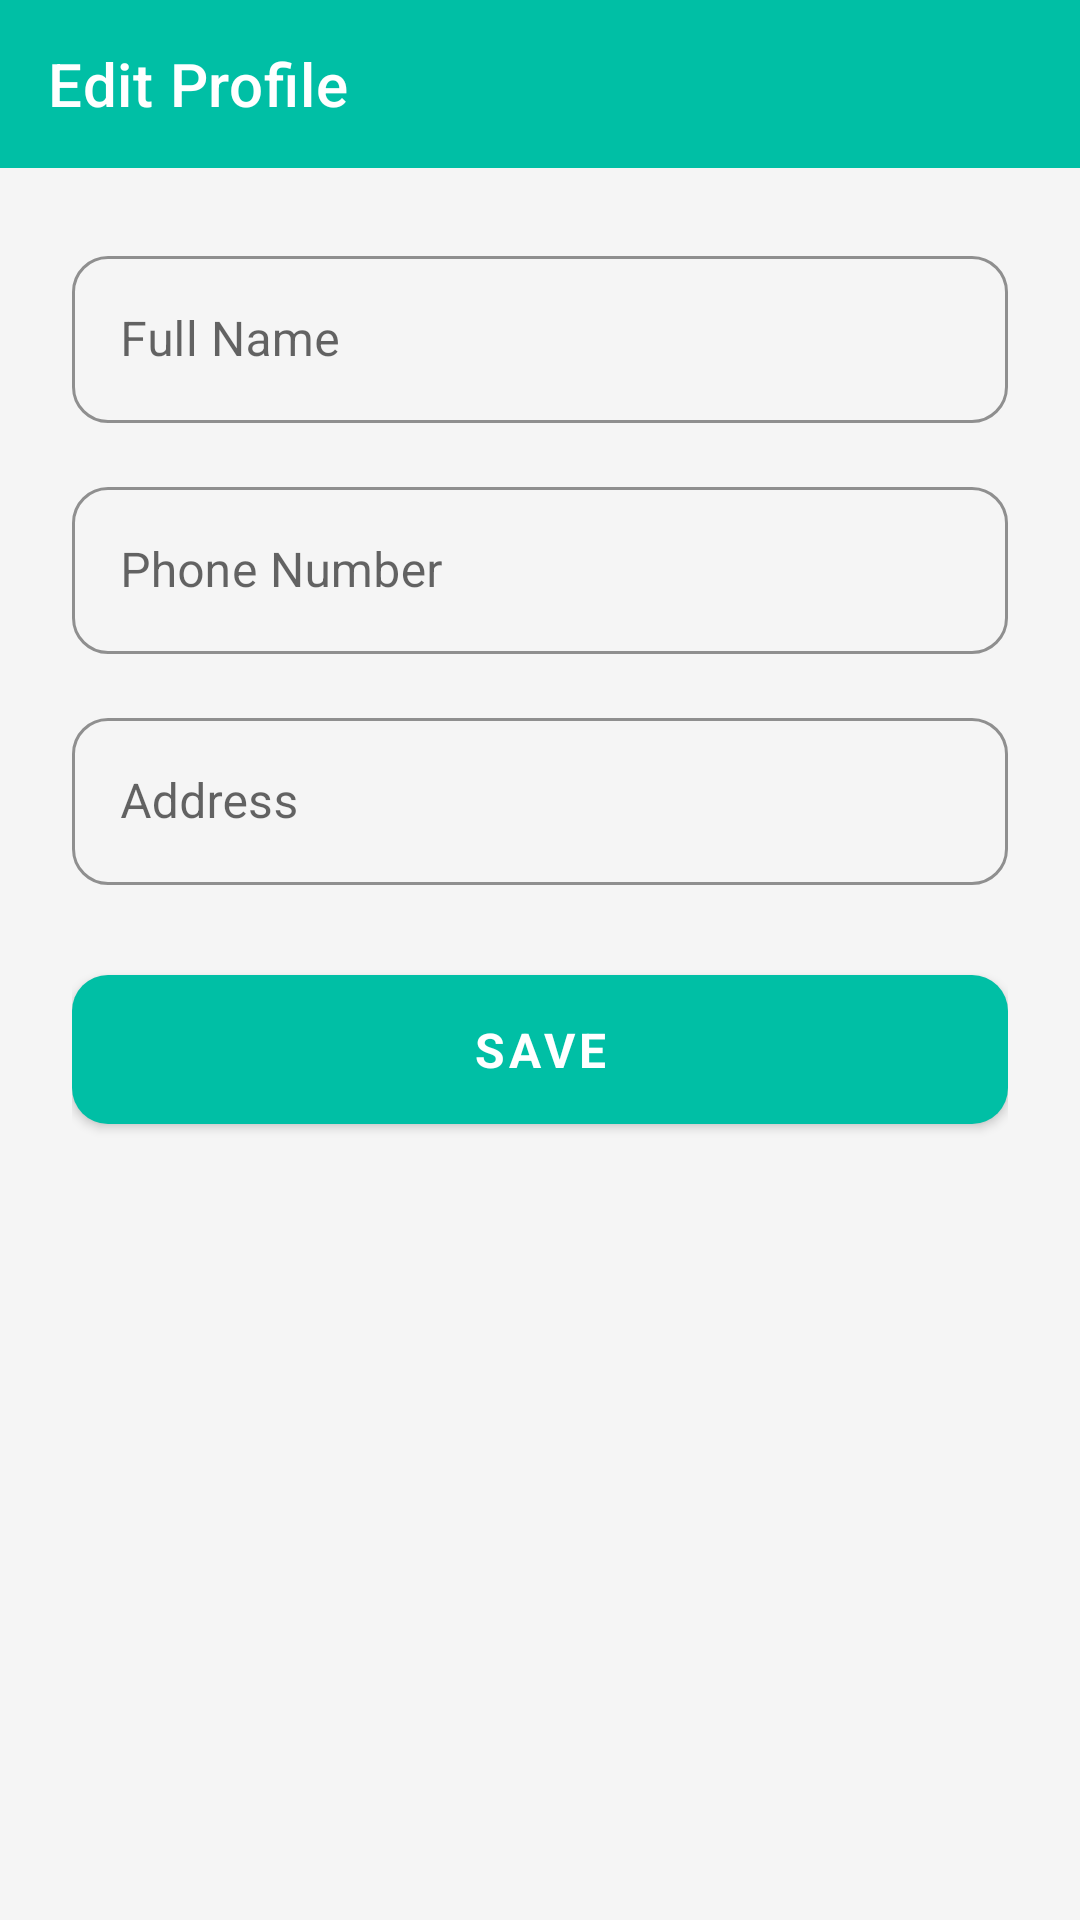

This screen was rendered from an Android layout file. Write that file and the resources it references.
<!-- AndroidManifest.xml: application theme Theme.VeroShop -->
<!-- res/layout/activity_edit_profile.xml -->
<?xml version="1.0" encoding="utf-8"?>
<LinearLayout xmlns:android="http://schemas.android.com/apk/res/android"
    xmlns:app="http://schemas.android.com/apk/res-auto"
    android:layout_width="match_parent"
    android:layout_height="match_parent"
    android:background="@color/background"
    android:orientation="vertical">

    <com.google.android.material.appbar.AppBarLayout
        android:layout_width="match_parent"
        android:layout_height="wrap_content">
        <com.google.android.material.appbar.MaterialToolbar
            android:id="@+id/toolbar_edit_profile"
            android:layout_width="match_parent"
            android:layout_height="?attr/actionBarSize"
            android:background="@color/primary"
            app:titleTextColor="@color/text_on_primary"
            app:title="@string/edit_profile_title" />
    </com.google.android.material.appbar.AppBarLayout>

    <ScrollView
        android:layout_width="match_parent"
        android:layout_height="match_parent">

        <LinearLayout
            android:layout_width="match_parent"
            android:layout_height="wrap_content"
            android:orientation="vertical"
            android:padding="24dp">

            <com.google.android.material.textfield.TextInputLayout
                android:id="@+id/til_edit_name"
                style="@style/Widget.VeroShop.TextInput"
                android:layout_width="match_parent"
                android:layout_height="wrap_content"
                android:layout_marginBottom="16dp"
                android:hint="@string/hint_name">
                <com.google.android.material.textfield.TextInputEditText
                    android:id="@+id/et_edit_name"
                    android:layout_width="match_parent"
                    android:layout_height="wrap_content"
                    android:inputType="textPersonName"
                    android:contentDescription="Edit name field" />
            </com.google.android.material.textfield.TextInputLayout>

            <com.google.android.material.textfield.TextInputLayout
                android:id="@+id/til_edit_phone"
                style="@style/Widget.VeroShop.TextInput"
                android:layout_width="match_parent"
                android:layout_height="wrap_content"
                android:layout_marginBottom="16dp"
                android:hint="@string/hint_phone">
                <com.google.android.material.textfield.TextInputEditText
                    android:id="@+id/et_edit_phone"
                    android:layout_width="match_parent"
                    android:layout_height="wrap_content"
                    android:inputType="phone"
                    android:contentDescription="Edit phone field" />
            </com.google.android.material.textfield.TextInputLayout>

            <com.google.android.material.textfield.TextInputLayout
                android:id="@+id/til_edit_address"
                style="@style/Widget.VeroShop.TextInput"
                android:layout_width="match_parent"
                android:layout_height="wrap_content"
                android:layout_marginBottom="24dp"
                android:hint="@string/hint_address_profile">
                <com.google.android.material.textfield.TextInputEditText
                    android:id="@+id/et_edit_address"
                    android:layout_width="match_parent"
                    android:layout_height="wrap_content"
                    android:inputType="textMultiLine"
                    android:contentDescription="Edit address field" />
            </com.google.android.material.textfield.TextInputLayout>

            <com.google.android.material.button.MaterialButton
                android:id="@+id/btn_save_profile"
                style="@style/Widget.VeroShop.Button.Primary"
                android:layout_width="match_parent"
                android:layout_height="wrap_content"
                android:text="@string/save"
                android:contentDescription="Save profile button" />

        </LinearLayout>
    </ScrollView>

</LinearLayout>
<!-- resources referenced by this layout -->
<resources>
  <color name="background">#F5F5F5</color>
  <color name="primary">#00BFA5</color>
  <color name="text_on_primary">#FFFFFF</color>
  <string name="edit_profile_title">Edit Profile</string>
  <string name="hint_address_profile">Address</string>
  <string name="hint_name">Full Name</string>
  <string name="hint_phone">Phone Number</string>
  <string name="save">Save</string>
  <style name="Widget.VeroShop.Button.Primary" parent="Widget.MaterialComponents.Button">
          <item name="android:paddingTop">14dp</item>
          <item name="android:paddingBottom">14dp</item>
          <item name="cornerRadius">12dp</item>
          <item name="android:textStyle">bold</item>
          <item name="android:textSize">16sp</item>
      </style>
  <style name="Widget.VeroShop.TextInput" parent="Widget.MaterialComponents.TextInputLayout.OutlinedBox">
          <item name="boxCornerRadiusTopStart">12dp</item>
          <item name="boxCornerRadiusTopEnd">12dp</item>
          <item name="boxCornerRadiusBottomStart">12dp</item>
          <item name="boxCornerRadiusBottomEnd">12dp</item>
          <item name="hintTextColor">@color/primary</item>
          <item name="boxStrokeColor">@color/primary</item>
      </style>
  <style name="Theme.VeroShop" parent="Theme.MaterialComponents.DayNight.NoActionBar">
          <item name="colorPrimary">@color/primary</item>
          <item name="colorPrimaryVariant">@color/primary_dark</item>
          <item name="colorOnPrimary">@color/text_on_primary</item>
          <item name="colorSecondary">@color/accent</item>
          <item name="colorSecondaryVariant">@color/accent</item>
          <item name="colorOnSecondary">@color/text_on_primary</item>
          <item name="android:colorBackground">@color/background</item>
          <item name="colorSurface">@color/surface</item>
          <item name="colorError">@color/error</item>
          <item name="android:statusBarColor">@color/primary_dark</item>
          <item name="android:navigationBarColor">@color/surface</item>
          <item name="android:fontFamily">sans-serif</item>
      </style>
  <color name="primary_dark">#00897B</color>
  <color name="accent">#FF6D00</color>
  <color name="surface">#FFFFFF</color>
  <color name="error">#F44336</color>
</resources>
